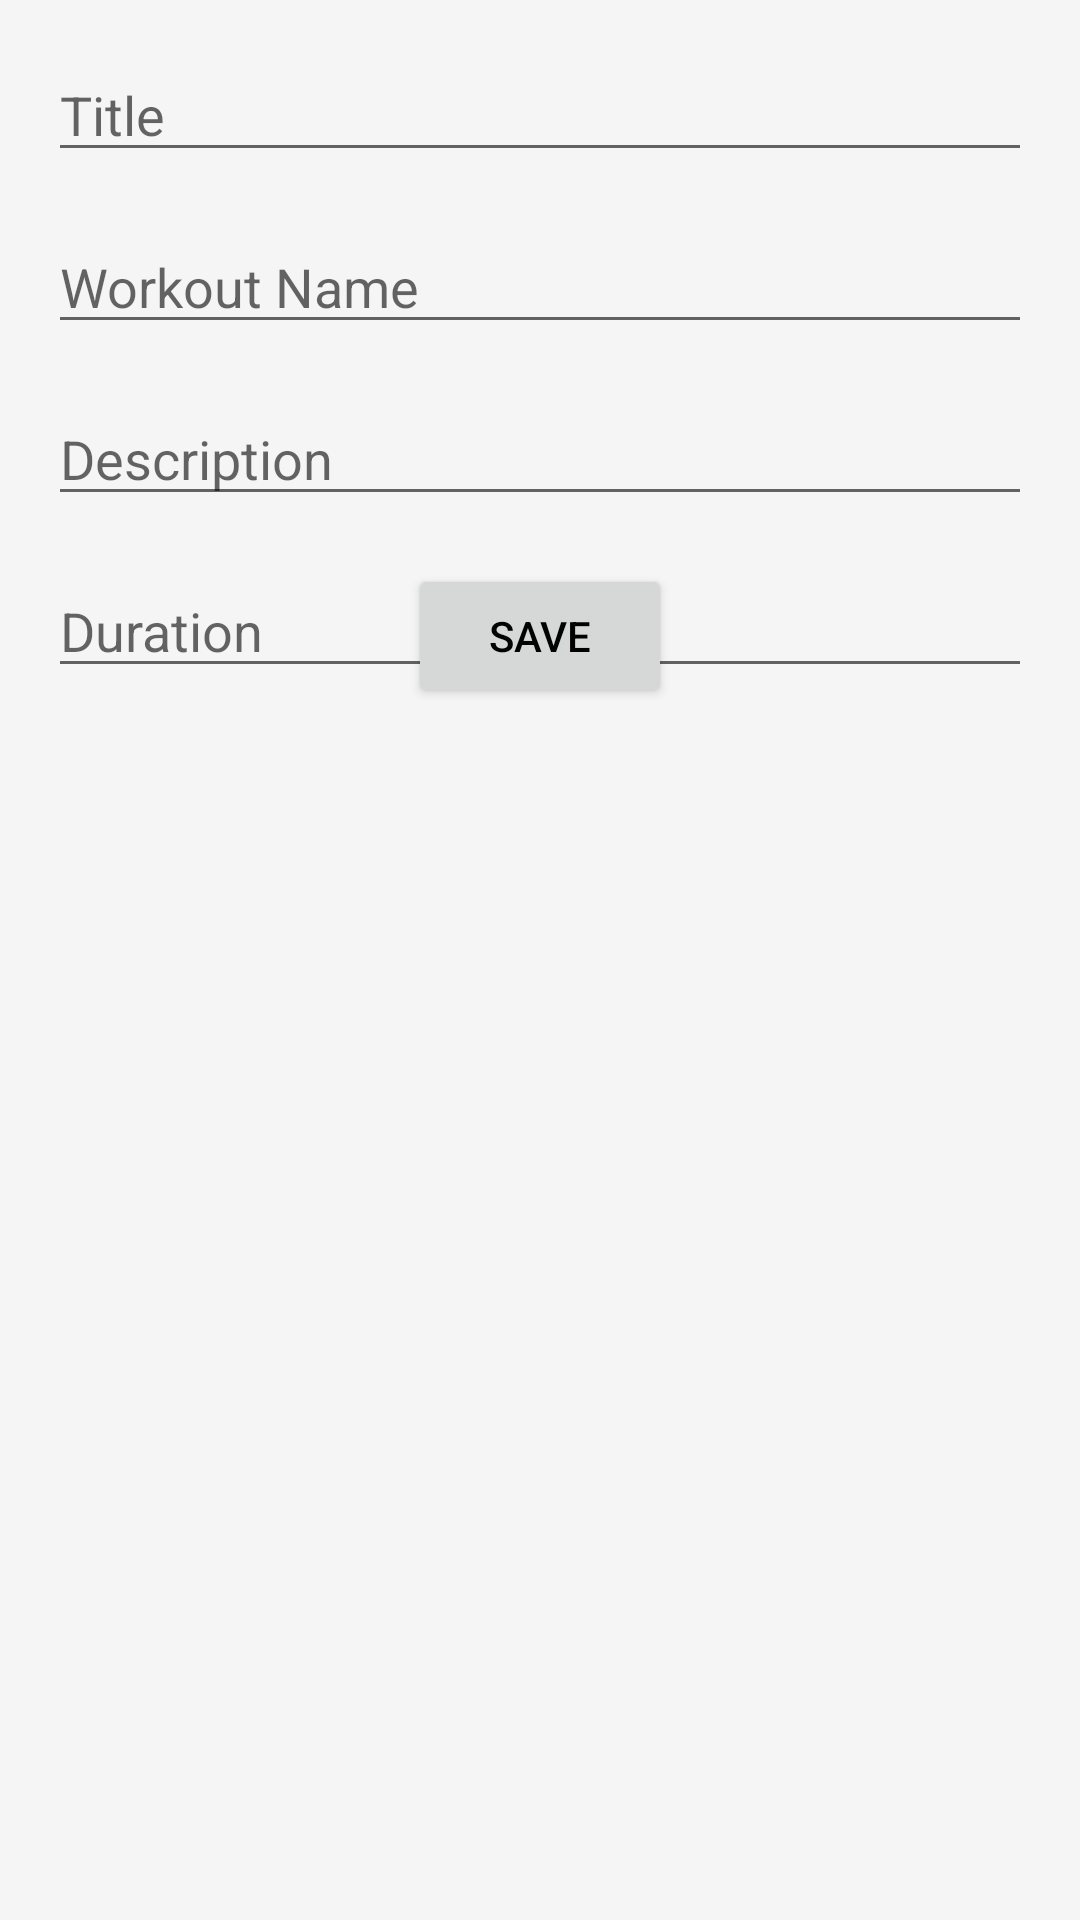

Android layout source for this screen:
<!-- AndroidManifest.xml: application theme Theme.BodyBuilder -->
<!-- res/layout/fragment_add_edit_workout.xml -->
<?xml version="1.0" encoding="utf-8"?>
<layout xmlns:android="http://schemas.android.com/apk/res/android"
    xmlns:tools="http://schemas.android.com/tools"
    xmlns:app="http://schemas.android.com/apk/res-auto">

        <data>
                
        </data>

        <androidx.constraintlayout.widget.ConstraintLayout
            android:layout_width="match_parent"
            android:layout_height="match_parent"
            tools:context=".ui.fragments.AddEditFragment">

                <EditText
                    android:id="@+id/nameEditText"
                    android:layout_width="0dp"
                    android:layout_height="wrap_content"
                    android:hint="Workout Name"
                    app:layout_constraintStart_toStartOf="parent"
                    app:layout_constraintEnd_toEndOf="parent"
                    app:layout_constraintTop_toBottomOf="@id/titleEditText"
                    android:layout_marginTop="16dp"
                    android:layout_marginHorizontal="16dp"/>

                <EditText
                    android:id="@+id/descriptionEditText"
                    android:layout_width="0dp"
                    android:layout_height="wrap_content"
                    android:hint="Description"
                    android:inputType="number"
                    app:layout_constraintTop_toBottomOf="@id/nameEditText"
                    app:layout_constraintStart_toStartOf="parent"
                    app:layout_constraintEnd_toEndOf="parent"
                    android:layout_margin="16dp"/>



                <EditText
                    android:id="@+id/durationEditText"
                    android:layout_width="0dp"
                    android:layout_height="wrap_content"
                    android:hint="Duration"
                    android:inputType="number"
                    app:layout_constraintTop_toBottomOf="@id/descriptionEditText"
                    app:layout_constraintStart_toStartOf="parent"
                    app:layout_constraintEnd_toEndOf="parent"
                    android:layout_margin="16dp"/>

                <EditText
                    android:id="@+id/titleEditText"
                    android:layout_width="0dp"
                    android:layout_height="wrap_content"
                    android:hint="Title"
                    app:layout_constraintStart_toStartOf="parent"
                    app:layout_constraintEnd_toEndOf="parent"
                    app:layout_constraintTop_toTopOf="parent"
                    android:layout_marginTop="16dp"
                    android:layout_marginHorizontal="16dp"/>

                <Button
                    android:id="@+id/saveButton"
                    android:layout_width="wrap_content"
                    android:layout_height="wrap_content"
                    android:text="Save"
                    app:layout_constraintStart_toStartOf="parent"
                    app:layout_constraintEnd_toEndOf="parent"
                    app:layout_constraintTop_toBottomOf="@id/descriptionEditText"
                    android:layout_marginTop="16dp"/>

        </androidx.constraintlayout.widget.ConstraintLayout>
</layout>
<!-- resources referenced by this layout -->
<resources>
  <style name="Theme.BodyBuilder" parent="Theme.MaterialComponents.DayNight.NoActionBar">
          
          <item name="colorPrimary">@color/purple</item>
          <item name="colorPrimaryDark">@color/purple</item>
          <item name="colorAccent">@color/gold</item>
          <item name="android:colorBackground">@color/background</item>
          <item name="android:textColor">@color/black</item>
          <item name="android:windowBackground">@color/background</item>
          <item name="android:statusBarColor">@android:color/transparent</item>
          <item name="android:windowLightStatusBar">true</item>
          <item name="android:windowTranslucentNavigation">true</item>
          <item name="android:windowDrawsSystemBarBackgrounds">true</item>
      </style>
  <color name="purple">#552583</color>
  <color name="gold">#FDB927</color>
  <color name="background">#F5F5F5</color>
  <color name="black">#000000</color>
</resources>
